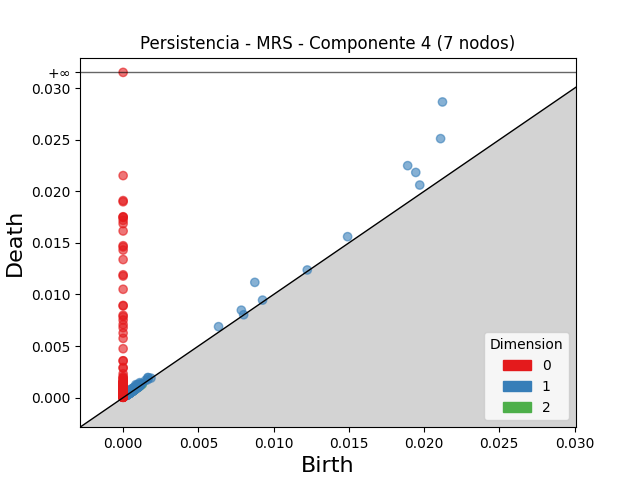

Source data for this figure (header and first rows):
dimension, birth, death
2, 0.000702, 0.0007672
2, 0.0002807, 0.0003197
2, 0.00101, 0.001044
2, 0.0009491, 0.0009805
2, 0.0004473, 0.0004736
2, 0.001273, 0.001292
2, 0.0006037, 0.0006178
2, 0.001141, 0.001154
2, 0.000898, 0.0009097
2, 0.001036, 0.001048
2, 0.0004499, 0.0004602
2, 0.0008094, 0.0008188
2, 0.000572, 0.0005787
2, 0.0007256, 0.0007323
2, 0.0007926, 0.0007982
2, 0.0005958, 0.0005995
2, 0.0006598, 0.0006632
2, 0.0006485, 0.0006509
2, 0.0003169, 0.0003181
2, 0.0006218, 0.000622
1, 0.02122, 0.02866
1, 0.0211, 0.02511
1, 0.01891, 0.02249
1, 0.008752, 0.01117
1, 0.01945, 0.02183
1, 0.01971, 0.02061
1, 0.01492, 0.0156
1, 0.007856, 0.008478
1, 0.006342, 0.006879
1, 0.0008477, 0.001262
1, 0.001107, 0.001452
1, 0.001645, 0.001951
1, 0.0005296, 0.0008226
1, 0.0009559, 0.001234
1, 0.000709, 0.000986
1, 0.0004471, 0.0007202
1, 0.0009407, 0.001209
1, 0.001669, 0.001926
1, 0.001013, 0.001266
1, 0.0005809, 0.000829
1, 0.0007338, 0.0009561
1, 0.0006787, 0.0008919
1, 0.0008472, 0.001051
1, 0.001161, 0.001362
1, 0.0003693, 0.0005701
1, 0.0007714, 0.0009615
1, 0.0007619, 0.0009494
1, 0.009266, 0.009453
1, 0.001486, 0.001669
1, 0.0004549, 0.0006328
1, 0.000699, 0.0008662
1, 0.0008826, 0.001042
1, 0.0006102, 0.0007675
1, 0.0003703, 0.0005277
1, 0.0008137, 0.0009688
1, 0.0004966, 0.0006492
1, 0.0009327, 0.001084
1, 0.0004937, 0.0006432
1, 0.0006607, 0.0008101
1, 0.000416, 0.000557
... 1,493 more rows
